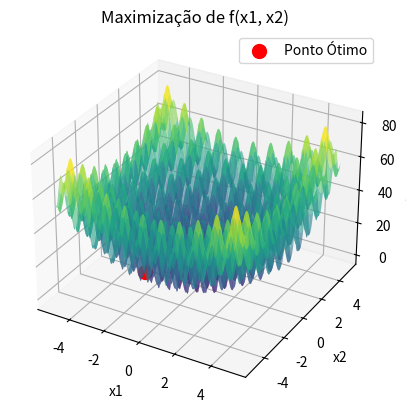

The matplotlib source for this figure:
import numpy as np
import matplotlib.pyplot as plt
from mpl_toolkits.mplot3d import Axes3D
from collections import Counter

#-------------------------------------------------------------------------------
def f(x1, x2):
    return (x1**2 - 10 * np.cos(2 * np.pi * x1) + 10) + (x2**2 - 10 * np.cos(2 * np.pi * x2) + 10)

def perturb(x, e, bounds):
    x_new = x + np.random.uniform(-e, e, size=x.shape)
    return np.clip(x_new, bounds[:, 0], bounds[:, 1])

def hill_climbing(e, max_it, max_viz, bounds):
    x_opt = np.array([-2, -2])  
    f_opt = f(x_opt[0], x_opt[1])
    i = 0
    melhoria = True
    while i < max_it and melhoria:
        melhoria = False
        for j in range(max_viz):
            x_cand = perturb(x_opt, e, bounds)
            f_cand = f(x_cand[0], x_cand[1])
            if f_cand < f_opt: 
                x_opt = x_cand
                f_opt = f_cand
                melhoria = True
                break
        i += 1
    return x_opt, f_opt

#-------------------------------------------------------------------------------
resultados = []
e = 0.1  
max_it = 10000  
max_viz = 20  
bounds = np.array([[-5.12, 5.12], [5.12, 5.12]])  
#-------------------------------------------------------------------------------

for rodada in range(100):
    x_best, f_best = hill_climbing(e, max_it, max_viz, bounds)
    resultados.append((np.round(x_best, 3), np.round(f_best, 5)))

for i, (x_best, f_best) in enumerate(resultados):
    print(f'Rodada {i+1}: Ponto ótimo = ({x_best[0]:.3f}, {x_best[1]:.3f}), f(x1, x2) = {f_best:.5f}')

#-------------------------------------------------------------------------------
pontos_otimos = [tuple(x_best) for x_best, _ in resultados]  
valores_f = [f_best for _, f_best in resultados] 
moda_pontos_otimos = Counter(pontos_otimos).most_common(1)[0] 
moda_valores_f = Counter(valores_f).most_common(1)[0] 
print("\nTabela de Moda das Soluções:")
print(f"Moda dos Pontos Ótimos: {moda_pontos_otimos[0]}, Frequência: {moda_pontos_otimos[1]} vezes")
print(f"Moda dos Valores da Função: {moda_valores_f[0]}, Frequência: {moda_valores_f[1]} vezes")

#-------------------------------------------------------------------------------
x1_vals = np.linspace(-5.12, 5.12, 400)
x2_vals = np.linspace(-5.12, 5.12, 400)
x1, x2 = np.meshgrid(x1_vals, x2_vals)
z = f(x1, x2)
fig = plt.figure()
ax = fig.add_subplot(111, projection='3d')
ax.plot_surface(x1, x2, z, cmap='viridis', alpha=0.6)
ax.scatter(x_best[0], x_best[1], f_best, color='r', s=100, label='Ponto Ótimo')
ax.set_xlabel('x1')
ax.set_ylabel('x2')
ax.set_zlabel('f(x1, x2)')
ax.set_title('Maximização de f(x1, x2)')

plt.legend()
plt.show()
#-------------------------------------------------------------------------------
